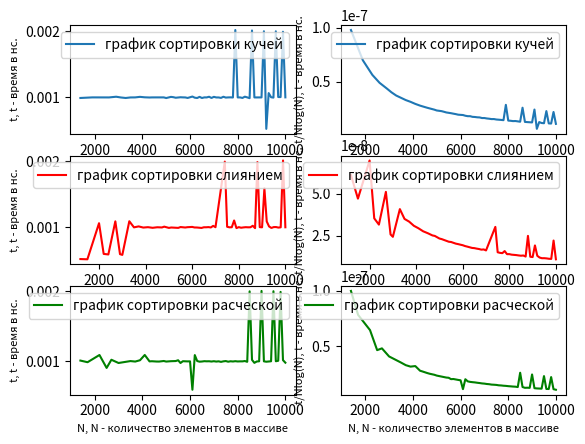

This figure's Python source:
import numpy as np
import matplotlib.pyplot as plt

x = np.linspace(1000, 10001, 91)
y = (10**(-9))*np.array([0, 0, 0, 0, 991400, 0, 0, 0, 0, 1000200, 0, 0, 0, 999900, 0, 0, 999600, 0, 0, 1010200, 0, 998900, 0, 991300, 0, 999400, 0, 1000200, 0, 1008300, 0, 1001400, 0, 998600, 1000000, 0, 1000200, 0, 0, 1000100, 990500, 0, 1007900, 1003300, 994900, 0, 1002300, 1000500, 999500, 991900, 0, 1012900, 995500, 991100, 1008300, 991100, 1000200, 999900, 1009700, 991600, 1008400, 999400, 999300, 992500, 1009900, 997400, 1000000, 1000800, 999000, 2018800, 999700, 999900, 991900, 1011000, 1000300, 988300, 2011800, 999800, 999600, 999900, 999800, 2000300, 524400, 1065400, 1002700, 996800, 1999500, 1005800, 1005000, 1993000, 1000900])
xc = np.linspace(1000, 10001, 91)
yc = (10**(-9))*np.array([0, 0, 520100, 0, 0, 516500, 0, 0, 0, 0, 1062000, 0, 598000, 0, 589800, 0, 0, 1090200, 0, 594500, 583300, 0, 0, 1091500, 0, 999000, 0, 1013500, 0, 996000, 0, 1001900, 0, 992400, 0, 1000600, 0, 997700, 1009800, 0, 990900, 997000, 0, 0, 991300, 1003800, 0, 996900, 1001800, 1003500, 1005800, 997500, 997000, 0, 990300, 1000300, 1000400, 1002800, 997600, 1021500, 1001500, 0, 0, 0, 1992500, 1008000, 999600, 1001100, 1103000, 987900, 1002500, 993500, 998300, 1001700, 999700, 1000400, 1023200, 987300, 1985900, 1002600, 1000000, 1588200, 1088500, 1012800, 990300, 1003200, 1003700, 995800, 999700, 2009500, 1000400])
xr = np.linspace(1000, 10001, 91)
yr = (10**(-9))*np.array([0, 0, 0, 0, 1011600, 0, 0, 988300, 0, 0, 0, 0, 1091000, 0, 0, 906900, 0, 1023300, 0, 0, 977200, 0, 0, 0, 0, 1004500, 0, 997700, 0, 1016300, 0, 1091500, 0, 1000200, 1002200, 0, 998000, 997600, 0, 1005600, 997500, 0, 1002700, 0, 1005000, 1016200, 977300, 1002500, 0, 1000000, 1000600, 595900, 1089900, 1005100, 995900, 998200, 1002900, 1001100, 1001900, 998000, 1002600, 997500, 1001000, 993200, 1000800, 1004800, 995600, 1001600, 998600, 1002900, 999000, 1000400, 1000400, 1005100, 994000, 1998400, 1022300, 979200, 998600, 1001300, 2004000, 1000800, 995400, 998600, 1001700, 1999800, 1001900, 1009100, 1990200, 1018100, 981500])

x1 = []
y1 = []
x2 = []
y2 = []
x3 = []
y3 = []

for i in range(91):
    if y[i] != 0:
        x1.append(x[i])
        y1.append(y[i])
for i in range(91):
    if yc[i] != 0:
        x2.append(xc[i])
        y2.append(yc[i])
for i in range(91):
    if yr[i] != 0:
        x3.append(xr[i])
        y3.append(yr[i])

x1 = np.array(x1)
y1 = np.array(y1)
y_1 = (1/(x1*np.log(x1)))*y1
x2 = np.array(x2)
y2 = np.array(y2)
y_2 = (1/(x2*np.log(x2)))*y2
x3 = np.array(x3)
y3 = np.array(y3)
y_3 = (1/(x3*np.log(x3)))*y3

fig, ax = plt.subplots(nrows= 3 , ncols= 2)

ax[0, 0].plot(x1, y1, label = "график сортировки кучей")
ax[0, 1].plot(x1, y_1, label = "график сортировки кучей")
ax[0, 1].set_ylabel("t/Nlog(N), t - время в нс.", fontsize=8)
ax[0, 1].set_xlabel("N, N - количество элементов в массиве", fontsize=8)
ax[0, 0].set_ylabel("t, t - время в нс.", fontsize=8)
ax[0, 0].set_xlabel("N, N - количество элементов в массиве", fontsize=8)

ax[1, 0].plot(x2, y2, label = "график сортировки слиянием", c = "r")
ax[1, 1].plot(x2, y_2, label = "график сортировки слиянием", c = "r")
ax[1, 1].set_ylabel("t/Nlog(N), t - время в нс.", fontsize=8)
ax[1, 1].set_xlabel("N, N - количество элементов в массиве", fontsize=8)
ax[1, 0].set_ylabel("t, t - время в нс.", fontsize=8)
ax[1, 0].set_xlabel("N, N - количество элементов в массиве", fontsize=8)

ax[2, 0].plot(x3, y3, label = "график сортировки расческой", c = "g")
ax[2, 1].plot(x3, y_3, label = "график сортировки расческой", c = "g")
ax[2, 1].set_ylabel("t/Nlog(N), t - время в нс.", fontsize=8)
ax[2, 1].set_xlabel("N, N - количество элементов в массиве", fontsize=8)
ax[2, 0].set_ylabel("t, t - время в нс.", fontsize=8)
ax[2, 0].set_xlabel("N, N - количество элементов в массиве", fontsize=8)

ax[0,0].legend()
ax[0,1].legend()
ax[1,0].legend()
ax[1,1].legend()
ax[2,0].legend()
ax[2,1].legend()
plt.show()